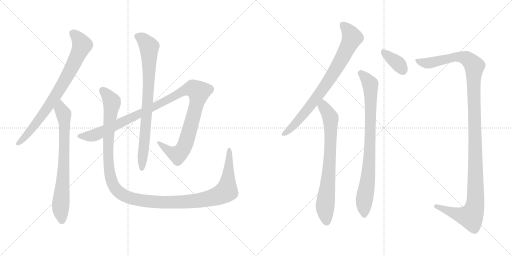
t = 0.00 s
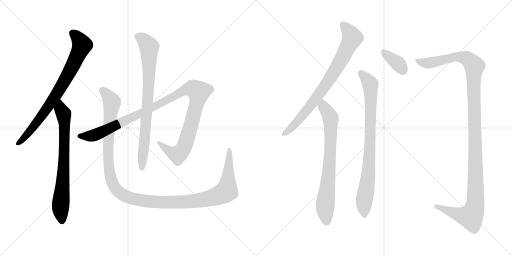
t = 1.93 s
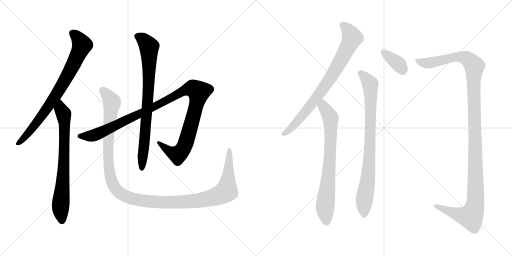
t = 3.86 s
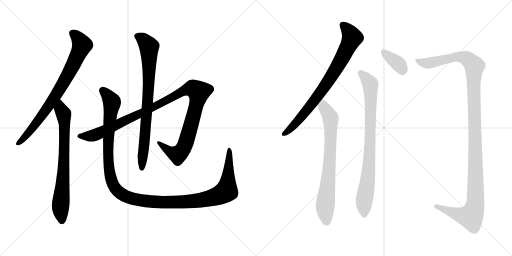
t = 5.79 s
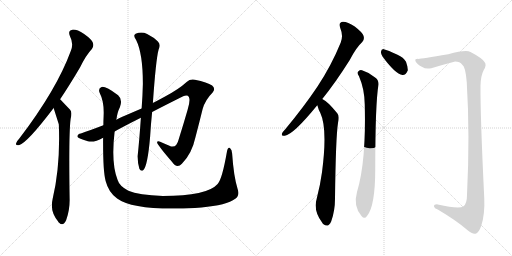
t = 7.73 s
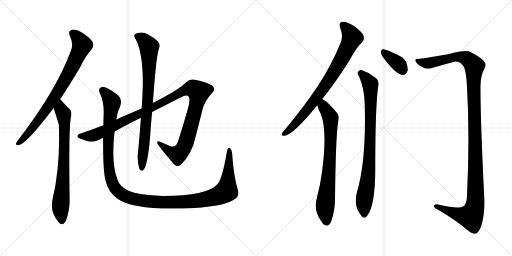
t = 9.66 s

The animated SVG that drew these frames (rendered in a browser with its animation timeline set to each time). Animation: 10 CSS @keyframes rules; one cycle of 9.66 s.

<svg version="1.1" viewBox="0 0 2048 1024" xmlns="http://www.w3.org/2000/svg">
  <g stroke="lightgray" stroke-dasharray="1,1" stroke-width="1" transform="scale(4, 4)">
    <line x1="0" y1="0" x2="256" y2="256"></line>
    <line x1="256" y1="0" x2="0" y2="256"></line>
    <line x1="128" y1="0" x2="128" y2="256"></line>
    <line x1="0" y1="128" x2="256" y2="128"></line>
    <line x1="256" y1="0" x2="512" y2="256"></line>
    <line x1="512" y1="0" x2="256" y2="256"></line>
    <line x1="384" y1="0" x2="384" y2="256"></line>
    <line x1="256" y1="128" x2="512" y2="128"></line>
  </g>
<g transform="scale(1, -1) translate(0, -850)">
   <style type="text/css">
    @keyframes keyframes0 {
      from {
       stroke: black;
       stroke-dashoffset: 787;
       stroke-width: 128;
       }
       72% {
       animation-timing-function: step-end;
       stroke: black;
       stroke-dashoffset: 0;
       stroke-width: 128;
       }
       to {
       stroke: black;
       stroke-width: 1024;
       }
       }
       #make-me-a-hanzi-animation-0 {
         animation: keyframes0 0.890462s both;
         animation-delay: 0.000000s;
         animation-timing-function: linear;
       }
    @keyframes keyframes1 {
      from {
       stroke: black;
       stroke-dashoffset: 734;
       stroke-width: 128;
       }
       70% {
       animation-timing-function: step-end;
       stroke: black;
       stroke-dashoffset: 0;
       stroke-width: 128;
       }
       to {
       stroke: black;
       stroke-width: 1024;
       }
       }
       #make-me-a-hanzi-animation-1 {
         animation: keyframes1 0.847331s both;
         animation-delay: 0.890462s;
         animation-timing-function: linear;
       }
    @keyframes keyframes2 {
      from {
       stroke: black;
       stroke-dashoffset: 1137;
       stroke-width: 128;
       }
       79% {
       animation-timing-function: step-end;
       stroke: black;
       stroke-dashoffset: 0;
       stroke-width: 128;
       }
       to {
       stroke: black;
       stroke-width: 1024;
       }
       }
       #make-me-a-hanzi-animation-2 {
         animation: keyframes2 1.175293s both;
         animation-delay: 1.737793s;
         animation-timing-function: linear;
       }
    @keyframes keyframes3 {
      from {
       stroke: black;
       stroke-dashoffset: 804;
       stroke-width: 128;
       }
       72% {
       animation-timing-function: step-end;
       stroke: black;
       stroke-dashoffset: 0;
       stroke-width: 128;
       }
       to {
       stroke: black;
       stroke-width: 1024;
       }
       }
       #make-me-a-hanzi-animation-3 {
         animation: keyframes3 0.904297s both;
         animation-delay: 2.913086s;
         animation-timing-function: linear;
       }
    @keyframes keyframes4 {
      from {
       stroke: black;
       stroke-dashoffset: 1296;
       stroke-width: 128;
       }
       81% {
       animation-timing-function: step-end;
       stroke: black;
       stroke-dashoffset: 0;
       stroke-width: 128;
       }
       to {
       stroke: black;
       stroke-width: 1024;
       }
       }
       #make-me-a-hanzi-animation-4 {
         animation: keyframes4 1.304688s both;
         animation-delay: 3.817383s;
         animation-timing-function: linear;
       }
    @keyframes keyframes5 {
      from {
       stroke: black;
       stroke-dashoffset: 790;
       stroke-width: 128;
       }
       72% {
       animation-timing-function: step-end;
       stroke: black;
       stroke-dashoffset: 0;
       stroke-width: 128;
       }
       to {
       stroke: black;
       stroke-width: 1024;
       }
       }
       #make-me-a-hanzi-animation-5 {
         animation: keyframes5 0.892904s both;
         animation-delay: 5.122071s;
         animation-timing-function: linear;
       }
    @keyframes keyframes6 {
      from {
       stroke: black;
       stroke-dashoffset: 749;
       stroke-width: 128;
       }
       71% {
       animation-timing-function: step-end;
       stroke: black;
       stroke-dashoffset: 0;
       stroke-width: 128;
       }
       to {
       stroke: black;
       stroke-width: 1024;
       }
       }
       #make-me-a-hanzi-animation-6 {
         animation: keyframes6 0.859538s both;
         animation-delay: 6.014975s;
         animation-timing-function: linear;
       }
    @keyframes keyframes7 {
      from {
       stroke: black;
       stroke-dashoffset: 360;
       stroke-width: 128;
       }
       54% {
       animation-timing-function: step-end;
       stroke: black;
       stroke-dashoffset: 0;
       stroke-width: 128;
       }
       to {
       stroke: black;
       stroke-width: 1024;
       }
       }
       #make-me-a-hanzi-animation-7 {
         animation: keyframes7 0.542969s both;
         animation-delay: 6.874513s;
         animation-timing-function: linear;
       }
    @keyframes keyframes8 {
      from {
       stroke: black;
       stroke-dashoffset: 840;
       stroke-width: 128;
       }
       73% {
       animation-timing-function: step-end;
       stroke: black;
       stroke-dashoffset: 0;
       stroke-width: 128;
       }
       to {
       stroke: black;
       stroke-width: 1024;
       }
       }
       #make-me-a-hanzi-animation-8 {
         animation: keyframes8 0.933594s both;
         animation-delay: 7.417482s;
         animation-timing-function: linear;
       }
    @keyframes keyframes9 {
      from {
       stroke: black;
       stroke-dashoffset: 1250;
       stroke-width: 128;
       }
       80% {
       animation-timing-function: step-end;
       stroke: black;
       stroke-dashoffset: 0;
       stroke-width: 128;
       }
       to {
       stroke: black;
       stroke-width: 1024;
       }
       }
       #make-me-a-hanzi-animation-9 {
         animation: keyframes9 1.267253s both;
         animation-delay: 8.351076s;
         animation-timing-function: linear;
       }
</style>
<path d="M 240.5 453.5 Q 277.5 508.5 320.5 581.5 Q 344.5 630.5 367.5 654.5 Q 376.5 666.5 371.5 679.5 Q 367.5 692.5 336.5 714.5 Q 308.5 732.5 289.5 731.5 Q 270.5 728.5 279.5 706.5 Q 295.5 675.5 283.5 647.5 Q 226.5 491.5 76.5 295.5 Q 66.5 285.5 64.5 277.5 Q 61.5 267.5 75.5 269.5 Q 108.5 278.5 214.5 418.5 L 240.5 453.5 Z" fill="lightgray"></path> 
<path d="M 214.5 418.5 Q 233.5 358.5 235.5 352.5 Q 234.5 351.5 235.5 348.5 Q 241.5 183.5 210.5 54.5 Q 198.5 3.5 232.5 -35.5 Q 233.5 -38.5 236.5 -40.5 Q 252.5 -56.5 264.5 -30.5 Q 279.5 9.5 278.5 54.5 Q 274.5 316.5 282.5 374.5 Q 289.5 401.5 280.5 411.5 Q 256.5 436.5 240.5 453.5 C 219.5 475.5 205.5 447.5 214.5 418.5 Z" fill="lightgray"></path> 
<path d="M 458.5 324.5 Q 497.5 346.5 563.5 379.5 L 608.5 402.5 Q 662.5 430.5 732.5 465.5 Q 750.5 472.5 755.5 462.5 Q 762.5 449.5 750.5 411.5 Q 735.5 359.5 715.5 295.5 Q 705.5 253.5 677.5 267.5 Q 658.5 276.5 640.5 283.5 Q 627.5 287.5 628.5 279.5 Q 632.5 267.5 688.5 202.5 Q 707.5 174.5 727.5 195.5 Q 767.5 235.5 781.5 300.5 Q 796.5 357.5 810.5 414.5 Q 820.5 450.5 850.5 480.5 Q 863.5 496.5 848.5 508.5 Q 829.5 521.5 779.5 531.5 Q 760.5 535.5 746.5 522.5 Q 716.5 494.5 658.5 463.5 Q 636.5 451.5 611.5 438.5 L 566.5 416.5 Q 467.5 374.5 465.5 371.5 L 413.5 349.5 Q 358.5 328.5 323.5 316.5 Q 310.5 315.5 309.5 304.5 Q 308.5 297.5 351.5 285.5 Q 375.5 278.5 412.5 299.5 L 458.5 324.5 Z" fill="lightgray"></path> 
<path d="M 563.5 379.5 Q 557.5 291.5 550.5 225.5 Q 550.5 197.5 557.5 175.5 Q 563.5 163.5 572.5 169.5 Q 590.5 184.5 600.5 304.5 Q 603.5 355.5 608.5 402.5 L 611.5 438.5 Q 623.5 612.5 634.5 652.5 Q 644.5 671.5 631.5 684.5 Q 616.5 700.5 588.5 714.5 Q 566.5 724.5 542.5 715.5 Q 530.5 708.5 544.5 690.5 Q 571.5 636.5 571.5 515.5 Q 570.5 470.5 566.5 416.5 L 563.5 379.5 Z" fill="lightgray"></path> 
<path d="M 950.5 94.5 Q 934.5 146.5 928.5 236.5 Q 927.5 252.5 920.5 257.5 Q 911.5 263.5 907.5 242.5 Q 888.5 133.5 870.5 114.5 Q 828.5 66.5 651.5 66.5 Q 554.5 70.5 513.5 87.5 Q 477.5 106.5 470.5 130.5 Q 443.5 196.5 458.5 324.5 L 465.5 371.5 Q 469.5 402.5 479.5 421.5 Q 491.5 452.5 472.5 469.5 Q 421.5 506.5 406.5 502.5 Q 391.5 496.5 398.5 479.5 Q 417.5 442.5 414.5 386.5 Q 413.5 367.5 413.5 349.5 L 412.5 299.5 Q 411.5 163.5 422.5 126.5 Q 434.5 80.5 468.5 56.5 Q 538.5 5.5 779.5 18.5 Q 888.5 25.5 931.5 49.5 Q 962.5 62.5 950.5 94.5 Z" fill="lightgray"></path> 
<path d="M 1289.0 454.5 Q 1341.0 518.5 1399.0 610.5 Q 1424.0 659.5 1449.0 682.5 Q 1459.0 692.5 1454.0 707.5 Q 1450.0 720.5 1419.0 744.5 Q 1391.0 763.5 1372.0 763.5 Q 1353.0 762.5 1361.0 738.5 Q 1374.0 707.5 1363.0 680.5 Q 1326.0 589.5 1270.0 504.5 Q 1215.0 422.5 1141.0 333.5 Q 1131.0 323.5 1128.0 316.5 Q 1124.0 304.5 1139.0 307.5 Q 1173.0 311.5 1269.0 429.5 L 1289.0 454.5 Z" fill="lightgray"></path> 
<path d="M 1269.0 429.5 L 1270.0 427.5 Q 1274.0 411.5 1281.0 399.5 Q 1311.0 336.5 1288.0 161.5 Q 1281.0 110.5 1267.0 56.5 Q 1252.0 7.5 1289.0 -40.5 Q 1290.0 -43.5 1294.0 -46.5 Q 1313.0 -62.5 1325.0 -34.5 Q 1340.0 7.5 1340.0 55.5 Q 1343.0 302.5 1352.0 358.5 Q 1359.0 386.5 1349.0 397.5 Q 1331.0 419.5 1317.0 433.5 Q 1305.0 446.5 1289.0 454.5 C 1263.0 470.5 1260.0 457.5 1269.0 429.5 Z" fill="lightgray"></path> 
<path d="M 1530.0 624.5 Q 1581.0 554.5 1610.0 550.5 Q 1623.0 549.5 1631.0 568.5 Q 1632.0 581.5 1624.0 603.5 Q 1614.0 621.5 1590.0 631.5 Q 1551.0 650.5 1535.0 653.5 Q 1525.0 654.5 1524.0 643.5 Q 1523.0 634.5 1530.0 624.5 Z" fill="lightgray"></path> 
<path d="M 1436.0 545.5 Q 1458.0 494.5 1459.0 432.5 Q 1465.0 204.5 1428.0 82.5 Q 1412.0 25.5 1446.0 -13.5 Q 1458.0 -28.5 1468.0 -13.5 Q 1501.0 25.5 1501.0 175.5 Q 1501.0 436.5 1514.0 512.5 Q 1515.0 531.5 1499.0 541.5 Q 1477.0 560.5 1448.0 569.5 Q 1438.0 572.5 1432.0 563.5 Q 1428.0 556.5 1436.0 545.5 Z" fill="lightgray"></path> 
<path d="M 1674.0 614.5 Q 1658.0 615.5 1662.0 605.5 Q 1668.0 592.5 1689.0 582.5 Q 1702.0 573.5 1725.0 577.5 Q 1767.0 590.5 1817.0 603.5 Q 1839.0 604.5 1849.0 591.5 Q 1862.0 584.5 1867.0 521.5 Q 1880.0 310.5 1868.0 70.5 Q 1868.0 36.5 1854.0 25.5 Q 1838.0 12.5 1751.0 32.5 Q 1735.0 33.5 1736.0 24.5 Q 1737.0 17.5 1751.0 12.5 Q 1827.0 -32.5 1868.0 -68.5 Q 1890.0 -87.5 1902.0 -84.5 Q 1915.0 -81.5 1925.0 -52.5 Q 1940.0 -6.5 1937.0 58.5 Q 1921.0 386.5 1922.0 508.5 Q 1923.0 547.5 1935.0 570.5 Q 1948.0 591.5 1938.0 602.5 Q 1928.0 618.5 1882.0 642.5 Q 1864.0 652.5 1793.0 633.5 Q 1685.0 615.5 1674.0 614.5 Z" fill="lightgray"></path> 
      <clipPath id="make-me-a-hanzi-clip-0">
      <path d="M 240.5 453.5 Q 277.5 508.5 320.5 581.5 Q 344.5 630.5 367.5 654.5 Q 376.5 666.5 371.5 679.5 Q 367.5 692.5 336.5 714.5 Q 308.5 732.5 289.5 731.5 Q 270.5 728.5 279.5 706.5 Q 295.5 675.5 283.5 647.5 Q 226.5 491.5 76.5 295.5 Q 66.5 285.5 64.5 277.5 Q 61.5 267.5 75.5 269.5 Q 108.5 278.5 214.5 418.5 L 240.5 453.5 Z" fill="lightgray"></path>
      </clipPath>
      <path clip-path="url(#make-me-a-hanzi-clip-0)" d="M 290.5 716.5 L 307.5 703.5 L 328.5 670.5 L 298.5 602.5 L 191.5 419.5 L 126.5 333.5 L 73.5 278.5 " fill="none" id="make-me-a-hanzi-animation-0" stroke-dasharray="659 1318" stroke-linecap="round"></path>

      <clipPath id="make-me-a-hanzi-clip-1">
      <path d="M 214.5 418.5 Q 233.5 358.5 235.5 352.5 Q 234.5 351.5 235.5 348.5 Q 241.5 183.5 210.5 54.5 Q 198.5 3.5 232.5 -35.5 Q 233.5 -38.5 236.5 -40.5 Q 252.5 -56.5 264.5 -30.5 Q 279.5 9.5 278.5 54.5 Q 274.5 316.5 282.5 374.5 Q 289.5 401.5 280.5 411.5 Q 256.5 436.5 240.5 453.5 C 219.5 475.5 205.5 447.5 214.5 418.5 Z" fill="lightgray"></path>
      </clipPath>
      <path clip-path="url(#make-me-a-hanzi-clip-1)" d="M 240.5 444.5 L 257.5 359.5 L 256.5 215.5 L 242.5 29.5 L 248.5 -30.5 " fill="none" id="make-me-a-hanzi-animation-1" stroke-dasharray="606 1212" stroke-linecap="round"></path>

      <clipPath id="make-me-a-hanzi-clip-2">
      <path d="M 458.5 324.5 Q 497.5 346.5 563.5 379.5 L 608.5 402.5 Q 662.5 430.5 732.5 465.5 Q 750.5 472.5 755.5 462.5 Q 762.5 449.5 750.5 411.5 Q 735.5 359.5 715.5 295.5 Q 705.5 253.5 677.5 267.5 Q 658.5 276.5 640.5 283.5 Q 627.5 287.5 628.5 279.5 Q 632.5 267.5 688.5 202.5 Q 707.5 174.5 727.5 195.5 Q 767.5 235.5 781.5 300.5 Q 796.5 357.5 810.5 414.5 Q 820.5 450.5 850.5 480.5 Q 863.5 496.5 848.5 508.5 Q 829.5 521.5 779.5 531.5 Q 760.5 535.5 746.5 522.5 Q 716.5 494.5 658.5 463.5 Q 636.5 451.5 611.5 438.5 L 566.5 416.5 Q 467.5 374.5 465.5 371.5 L 413.5 349.5 Q 358.5 328.5 323.5 316.5 Q 310.5 315.5 309.5 304.5 Q 308.5 297.5 351.5 285.5 Q 375.5 278.5 412.5 299.5 L 458.5 324.5 Z" fill="lightgray"></path>
      </clipPath>
      <path clip-path="url(#make-me-a-hanzi-clip-2)" d="M 316.5 306.5 L 368.5 307.5 L 419.5 327.5 L 746.5 492.5 L 772.5 495.5 L 794.5 483.5 L 758.5 329.5 L 729.5 250.5 L 705.5 232.5 L 667.5 252.5 L 635.5 279.5 " fill="none" id="make-me-a-hanzi-animation-2" stroke-dasharray="1009 2018" stroke-linecap="round"></path>

      <clipPath id="make-me-a-hanzi-clip-3">
      <path d="M 563.5 379.5 Q 557.5 291.5 550.5 225.5 Q 550.5 197.5 557.5 175.5 Q 563.5 163.5 572.5 169.5 Q 590.5 184.5 600.5 304.5 Q 603.5 355.5 608.5 402.5 L 611.5 438.5 Q 623.5 612.5 634.5 652.5 Q 644.5 671.5 631.5 684.5 Q 616.5 700.5 588.5 714.5 Q 566.5 724.5 542.5 715.5 Q 530.5 708.5 544.5 690.5 Q 571.5 636.5 571.5 515.5 Q 570.5 470.5 566.5 416.5 L 563.5 379.5 Z" fill="lightgray"></path>
      </clipPath>
      <path clip-path="url(#make-me-a-hanzi-clip-3)" d="M 552.5 703.5 L 573.5 692.5 L 596.5 663.5 L 593.5 475.5 L 566.5 177.5 " fill="none" id="make-me-a-hanzi-animation-3" stroke-dasharray="676 1352" stroke-linecap="round"></path>

      <clipPath id="make-me-a-hanzi-clip-4">
      <path d="M 950.5 94.5 Q 934.5 146.5 928.5 236.5 Q 927.5 252.5 920.5 257.5 Q 911.5 263.5 907.5 242.5 Q 888.5 133.5 870.5 114.5 Q 828.5 66.5 651.5 66.5 Q 554.5 70.5 513.5 87.5 Q 477.5 106.5 470.5 130.5 Q 443.5 196.5 458.5 324.5 L 465.5 371.5 Q 469.5 402.5 479.5 421.5 Q 491.5 452.5 472.5 469.5 Q 421.5 506.5 406.5 502.5 Q 391.5 496.5 398.5 479.5 Q 417.5 442.5 414.5 386.5 Q 413.5 367.5 413.5 349.5 L 412.5 299.5 Q 411.5 163.5 422.5 126.5 Q 434.5 80.5 468.5 56.5 Q 538.5 5.5 779.5 18.5 Q 888.5 25.5 931.5 49.5 Q 962.5 62.5 950.5 94.5 Z" fill="lightgray"></path>
      </clipPath>
      <path clip-path="url(#make-me-a-hanzi-clip-4)" d="M 410.5 489.5 L 432.5 466.5 L 447.5 438.5 L 431.5 287.5 L 434.5 189.5 L 443.5 135.5 L 463.5 94.5 L 499.5 66.5 L 591.5 44.5 L 700.5 40.5 L 807.5 49.5 L 885.5 73.5 L 906.5 86.5 L 917.5 249.5 " fill="none" id="make-me-a-hanzi-animation-4" stroke-dasharray="1168 2336" stroke-linecap="round"></path>

      <clipPath id="make-me-a-hanzi-clip-5">
      <path d="M 1289.0 454.5 Q 1341.0 518.5 1399.0 610.5 Q 1424.0 659.5 1449.0 682.5 Q 1459.0 692.5 1454.0 707.5 Q 1450.0 720.5 1419.0 744.5 Q 1391.0 763.5 1372.0 763.5 Q 1353.0 762.5 1361.0 738.5 Q 1374.0 707.5 1363.0 680.5 Q 1326.0 589.5 1270.0 504.5 Q 1215.0 422.5 1141.0 333.5 Q 1131.0 323.5 1128.0 316.5 Q 1124.0 304.5 1139.0 307.5 Q 1173.0 311.5 1269.0 429.5 L 1289.0 454.5 Z" fill="lightgray"></path>
      </clipPath>
      <path clip-path="url(#make-me-a-hanzi-clip-5)" d="M 1372.0 748.5 L 1389.0 733.5 L 1408.0 698.5 L 1361.0 603.5 L 1247.0 432.5 L 1194.0 368.5 L 1137.0 316.5 " fill="none" id="make-me-a-hanzi-animation-5" stroke-dasharray="662 1324" stroke-linecap="round"></path>

      <clipPath id="make-me-a-hanzi-clip-6">
      <path d="M 1269.0 429.5 L 1270.0 427.5 Q 1274.0 411.5 1281.0 399.5 Q 1311.0 336.5 1288.0 161.5 Q 1281.0 110.5 1267.0 56.5 Q 1252.0 7.5 1289.0 -40.5 Q 1290.0 -43.5 1294.0 -46.5 Q 1313.0 -62.5 1325.0 -34.5 Q 1340.0 7.5 1340.0 55.5 Q 1343.0 302.5 1352.0 358.5 Q 1359.0 386.5 1349.0 397.5 Q 1331.0 419.5 1317.0 433.5 Q 1305.0 446.5 1289.0 454.5 C 1263.0 470.5 1260.0 457.5 1269.0 429.5 Z" fill="lightgray"></path>
      </clipPath>
      <path clip-path="url(#make-me-a-hanzi-clip-6)" d="M 1291.0 446.5 L 1294.0 424.5 L 1323.0 369.5 L 1318.0 182.5 L 1300.0 15.5 L 1306.0 -37.5 " fill="none" id="make-me-a-hanzi-animation-6" stroke-dasharray="621 1242" stroke-linecap="round"></path>

      <clipPath id="make-me-a-hanzi-clip-7">
      <path d="M 1530.0 624.5 Q 1581.0 554.5 1610.0 550.5 Q 1623.0 549.5 1631.0 568.5 Q 1632.0 581.5 1624.0 603.5 Q 1614.0 621.5 1590.0 631.5 Q 1551.0 650.5 1535.0 653.5 Q 1525.0 654.5 1524.0 643.5 Q 1523.0 634.5 1530.0 624.5 Z" fill="lightgray"></path>
      </clipPath>
      <path clip-path="url(#make-me-a-hanzi-clip-7)" d="M 1537.0 640.5 L 1592.0 596.5 L 1610.0 568.5 " fill="none" id="make-me-a-hanzi-animation-7" stroke-dasharray="232 464" stroke-linecap="round"></path>

      <clipPath id="make-me-a-hanzi-clip-8">
      <path d="M 1436.0 545.5 Q 1458.0 494.5 1459.0 432.5 Q 1465.0 204.5 1428.0 82.5 Q 1412.0 25.5 1446.0 -13.5 Q 1458.0 -28.5 1468.0 -13.5 Q 1501.0 25.5 1501.0 175.5 Q 1501.0 436.5 1514.0 512.5 Q 1515.0 531.5 1499.0 541.5 Q 1477.0 560.5 1448.0 569.5 Q 1438.0 572.5 1432.0 563.5 Q 1428.0 556.5 1436.0 545.5 Z" fill="lightgray"></path>
      </clipPath>
      <path clip-path="url(#make-me-a-hanzi-clip-8)" d="M 1443.0 558.5 L 1481.0 513.5 L 1483.0 464.5 L 1478.0 210.5 L 1473.0 140.5 L 1456.0 45.5 L 1457.0 -9.5 " fill="none" id="make-me-a-hanzi-animation-8" stroke-dasharray="712 1424" stroke-linecap="round"></path>

      <clipPath id="make-me-a-hanzi-clip-9">
      <path d="M 1674.0 614.5 Q 1658.0 615.5 1662.0 605.5 Q 1668.0 592.5 1689.0 582.5 Q 1702.0 573.5 1725.0 577.5 Q 1767.0 590.5 1817.0 603.5 Q 1839.0 604.5 1849.0 591.5 Q 1862.0 584.5 1867.0 521.5 Q 1880.0 310.5 1868.0 70.5 Q 1868.0 36.5 1854.0 25.5 Q 1838.0 12.5 1751.0 32.5 Q 1735.0 33.5 1736.0 24.5 Q 1737.0 17.5 1751.0 12.5 Q 1827.0 -32.5 1868.0 -68.5 Q 1890.0 -87.5 1902.0 -84.5 Q 1915.0 -81.5 1925.0 -52.5 Q 1940.0 -6.5 1937.0 58.5 Q 1921.0 386.5 1922.0 508.5 Q 1923.0 547.5 1935.0 570.5 Q 1948.0 591.5 1938.0 602.5 Q 1928.0 618.5 1882.0 642.5 Q 1864.0 652.5 1793.0 633.5 Q 1685.0 615.5 1674.0 614.5 Z" fill="lightgray"></path>
      </clipPath>
      <path clip-path="url(#make-me-a-hanzi-clip-9)" d="M 1671.0 605.5 L 1726.0 599.5 L 1828.0 623.5 L 1869.0 615.5 L 1898.0 586.5 L 1894.0 535.5 L 1903.0 68.5 L 1897.0 16.5 L 1883.0 -15.5 L 1834.0 -7.5 L 1744.0 24.5 " fill="none" id="make-me-a-hanzi-animation-9" stroke-dasharray="1122 2244" stroke-linecap="round"></path>

</g>
</svg>
